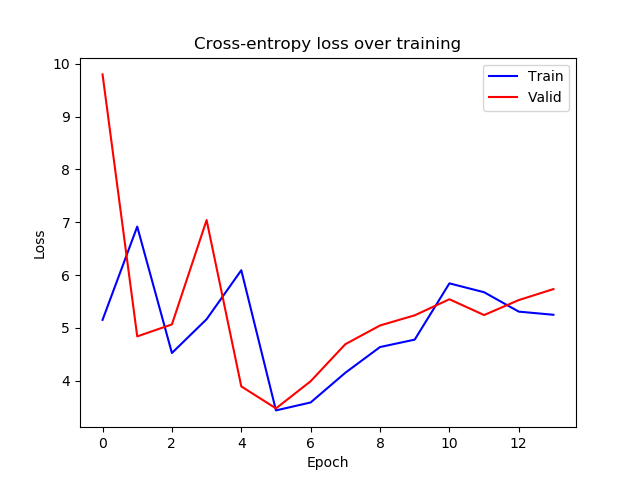

The table this chart was drawn from, first rows:
epoch, train_loss, valid_loss
0, 5.152, 9.798
1, 6.917, 4.84
2, 4.525, 5.066
3, 5.164, 7.041
4, 6.092, 3.893
5, 3.439, 3.477
6, 3.589, 3.991
7, 4.152, 4.692
8, 4.638, 5.046
9, 4.779, 5.238
10, 5.843, 5.542
11, 5.675, 5.244
12, 5.308, 5.527
13, 5.249, 5.735
